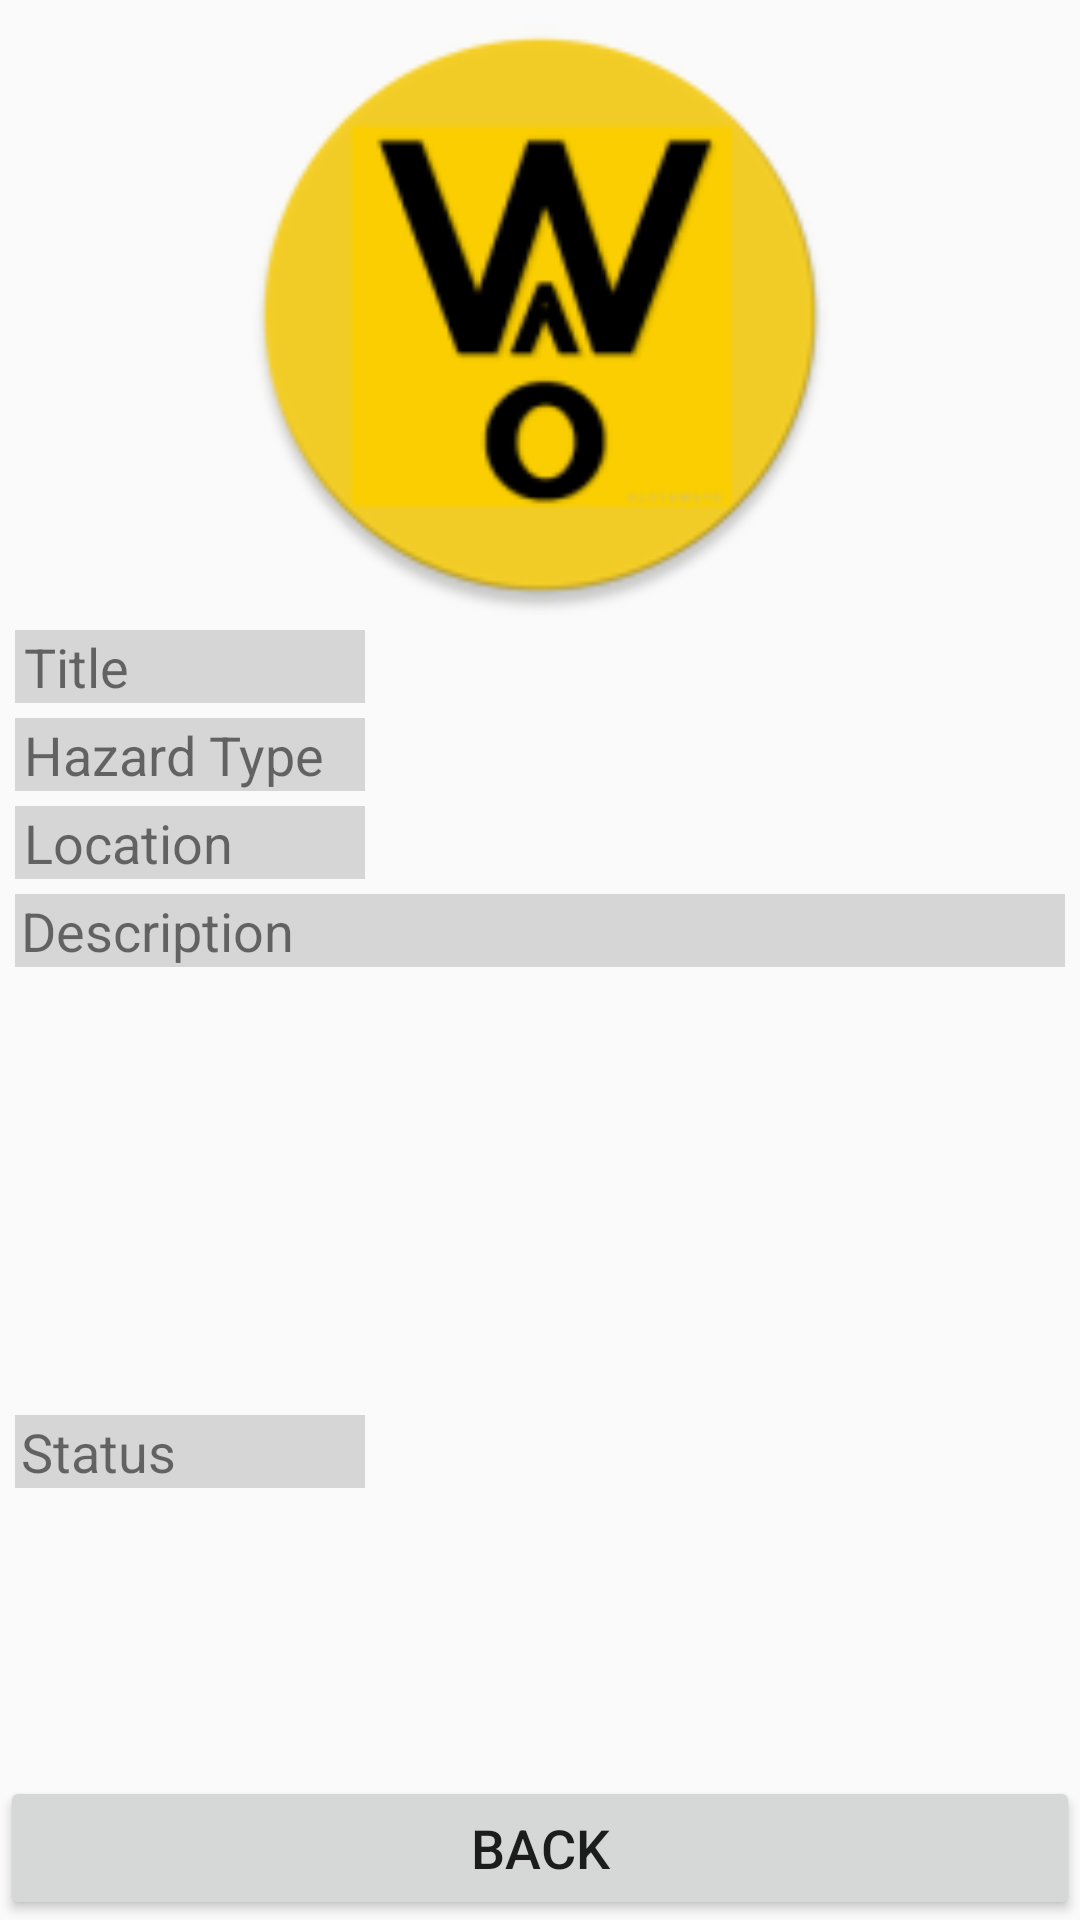

Here is an Android app screen rendered from its layout file. Give the layout XML and the strings, colors and styles it references.
<!-- AndroidManifest.xml: application theme AppTheme.NoActionBar -->
<!-- res/layout/activity_report_detail.xml -->
<?xml version="1.0" encoding="utf-8"?>
<LinearLayout xmlns:android="http://schemas.android.com/apk/res/android"
    xmlns:app="http://schemas.android.com/apk/res-auto"
    xmlns:tools="http://schemas.android.com/tools"
    android:layout_width="match_parent"
    android:layout_height="match_parent"
    android:orientation="vertical"
    tools:context=".ReportDetailActivity">


    <ImageView
        android:id="@+id/ivReport"
        android:layout_width="match_parent"
        android:layout_height="200dp"
        android:layout_margin="5dp"
        android:contentDescription="@string/logo_description"
        android:src="@mipmap/ic_launcher_round" />

    <LinearLayout
        android:layout_width="match_parent"
        android:layout_height="wrap_content"
        android:orientation="horizontal"
        android:paddingBottom="5dp"
        android:paddingLeft="5dp"
        android:paddingRight="5dp">

        <TextView
            android:id="@+id/tvlTitle"
            android:layout_width="match_parent"
            android:layout_height="wrap_content"
            android:layout_weight="2"
            android:background="#96bdbdbd"
            android:paddingStart="3dp"
            android:text="@string/title"
            android:textSize="18sp" />

        <TextView
            android:id="@+id/tvTitle"
            android:layout_width="match_parent"
            android:layout_height="wrap_content"
            android:layout_weight="1"
            android:paddingStart="2dp"
            android:textAlignment="textStart"
            android:textSize="18sp"
            android:textStyle="bold" />

    </LinearLayout>

    <LinearLayout
        android:layout_width="match_parent"
        android:layout_height="wrap_content"
        android:orientation="horizontal"
        android:paddingBottom="5dp"
        android:paddingLeft="5dp"
        android:paddingRight="5dp">

        <TextView
            android:id="@+id/tvlHazardType"
            android:layout_width="match_parent"
            android:layout_height="wrap_content"
            android:layout_weight="2"
            android:background="#96bdbdbd"
            android:paddingStart="3dp"
            android:text="@string/hazard_type"
            android:textSize="18sp" />

        <TextView
            android:id="@+id/tvHazardType"
            android:layout_width="match_parent"
            android:layout_height="wrap_content"
            android:layout_weight="1"
            android:paddingStart="2dp"
            android:textAlignment="textStart"
            android:textSize="18sp"
            android:textStyle="bold" />

    </LinearLayout>


    <LinearLayout
        android:layout_width="match_parent"
        android:layout_height="wrap_content"
        android:orientation="horizontal"
        android:paddingBottom="5dp"
        android:paddingLeft="5dp"
        android:paddingRight="5dp">

        <TextView
            android:id="@+id/tvlLocation"
            android:layout_width="match_parent"
            android:layout_height="wrap_content"
            android:layout_weight="2"
            android:background="#96bdbdbd"
            android:paddingStart="3dp"
            android:text="@string/location"
            android:textSize="18sp" />

        <TextView
            android:id="@+id/tvLocation"
            android:layout_width="match_parent"
            android:layout_height="wrap_content"
            android:layout_weight="1"
            android:ellipsize="end"
            android:paddingStart="2dp"
            android:textAlignment="textStart"
            android:textSize="18sp"
            android:textStyle="bold" />

    </LinearLayout>

    <android.support.constraint.ConstraintLayout
        android:layout_width="match_parent"
        android:layout_height="wrap_content"
        android:layout_weight="1"
        android:paddingBottom="5dp"
        android:paddingLeft="5dp"
        android:paddingRight="5dp">

        <TextView
            android:id="@+id/tvlDescription"
            android:layout_width="match_parent"
            android:layout_height="wrap_content"
            android:background="#96bdbdbd"
            android:paddingStart="2dp"
            android:text="@string/description"
            android:textSize="18sp"
            app:layout_constraintEnd_toEndOf="parent"
            app:layout_constraintStart_toStartOf="parent"
            app:layout_constraintTop_toTopOf="parent" />

        <TextView
            android:id="@+id/tvDescription"
            android:layout_width="match_parent"
            android:layout_height="0dp"
            android:maxLines="5"
            android:singleLine="false"
            android:textSize="18sp"
            android:textStyle="bold"
            android:verticalScrollbarPosition="right"
            app:layout_constraintBottom_toBottomOf="parent"
            app:layout_constraintEnd_toEndOf="parent"
            app:layout_constraintStart_toStartOf="parent"
            app:layout_constraintTop_toBottomOf="@+id/tvlDescription" />

    </android.support.constraint.ConstraintLayout>

    <LinearLayout
        android:layout_width="match_parent"
        android:layout_height="wrap_content"
        android:orientation="horizontal"
        android:paddingBottom="5dp"
        android:paddingLeft="5dp"
        android:paddingRight="5dp">

        <TextView
            android:id="@+id/tvlStatus"
            android:layout_width="match_parent"
            android:layout_height="wrap_content"
            android:layout_weight="2"
            android:background="#96bdbdbd"
            android:paddingStart="2dp"
            android:text="@string/status"
            android:textSize="18sp" />

        <TextView
            android:id="@+id/tvStatus"
            android:layout_width="match_parent"
            android:layout_height="wrap_content"
            android:layout_weight="1"
            android:paddingStart="2dp"
            android:singleLine="false"
            android:textAlignment="textStart"
            android:textSize="18sp"
            android:textStyle="bold" />

    </LinearLayout>

    <LinearLayout
        android:id="@+id/lyConfirmation"
        android:layout_width="match_parent"
        android:layout_height="wrap_content"
        android:orientation="vertical"
        android:paddingBottom="5dp"
        android:paddingLeft="5dp"
        android:paddingRight="5dp"
        android:visibility="invisible">

        <Switch
            android:id="@+id/swConfirmReport"
            android:layout_width="match_parent"
            android:layout_height="wrap_content"
            android:layout_weight="2"
            android:checked="false"
            android:text="@string/confirm_report"
            android:textAllCaps="false"
            android:textSize="18sp"
            tools:clickable="false" />

        <Switch
            android:id="@+id/swConfirmResolved"
            android:layout_width="match_parent"
            android:layout_height="wrap_content"
            android:layout_weight="2"
            android:checked="false"
            android:text="@string/confirm_resolved"
            android:textAllCaps="false"
            android:textSize="18sp"
            tools:clickable="false" />

    </LinearLayout>

    <LinearLayout
        android:layout_width="match_parent"
        android:layout_height="wrap_content"
        android:layout_gravity="center_horizontal"
        android:orientation="horizontal"
        android:paddingBottom="5dp"
        android:paddingLeft="5dp"
        android:paddingRight="5dp">

        <Switch
            android:id="@+id/swResolve"
            android:layout_width="match_parent"
            android:layout_height="wrap_content"
            android:checked="false"
            android:switchPadding="30dp"
            android:text="@string/resolve"
            android:textAlignment="textStart"
            android:textAllCaps="false"
            android:textSize="18sp"
            android:visibility="invisible"
            tools:clickable="false"
            tools:layout_height="wrap_content" />
    </LinearLayout>

    <LinearLayout
        android:layout_width="match_parent"
        android:layout_height="wrap_content"
        android:gravity="bottom"
        android:orientation="horizontal">

        <Button
            android:id="@+id/bBack"
            android:layout_width="match_parent"
            android:layout_height="wrap_content"
            android:layout_weight="1"
            android:text="@string/back"
            android:textSize="18sp" />

    </LinearLayout>

</LinearLayout>
<!-- resources referenced by this layout -->
<resources>
  <!-- mipmap ic_launcher_round: png bitmap (mipmap-hdpi, 4364 bytes) -->
  <string name="back">Back</string>
  <string name="confirm_report">Confirm Report</string>
  <string name="confirm_resolved">Confirm Resolved</string>
  <string name="description">Description</string>
  <string name="hazard_type">Hazard Type</string>
  <string name="location">Location</string>
  <string name="logo_description">Application logo</string>
  <string name="resolve">Resolve</string>
  <string name="status">Status</string>
  <string name="title">Title</string>
  <style name="AppTheme.NoActionBar" parent="Base.Theme.AppCompat.Light.DarkActionBar">
          
          <item name="windowActionBar">false</item>
          <item name="windowNoTitle">true</item>
          <item name="colorPrimary">@color/colorPrimary</item>
          <item name="colorPrimaryDark">@color/colorPrimaryDark</item>
          <item name="colorAccent">@color/colorAccent</item>
      </style>
  <color name="colorPrimary">#acb9ff</color>
  <color name="colorPrimaryDark">#303f9f</color>
  <color name="colorAccent">#FF4081</color>
</resources>
